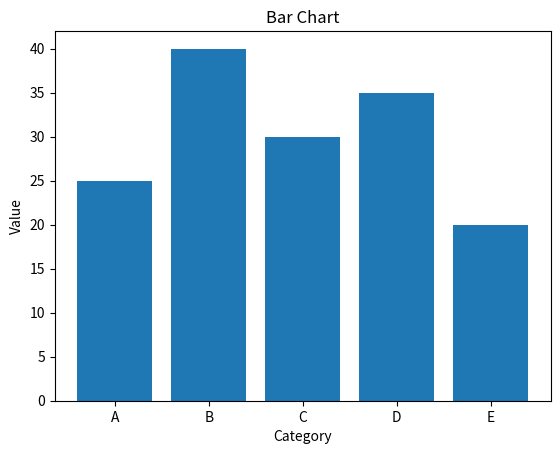

Write the Python code that produced this figure.
import matplotlib.pyplot as plt

categories = ['A', 'B', 'C', 'D', 'E']
values = [25, 40, 30, 35, 20]

plt.bar(categories, values)
plt.xlabel('Category')
plt.ylabel('Value')
plt.title('Bar Chart')
plt.show()
